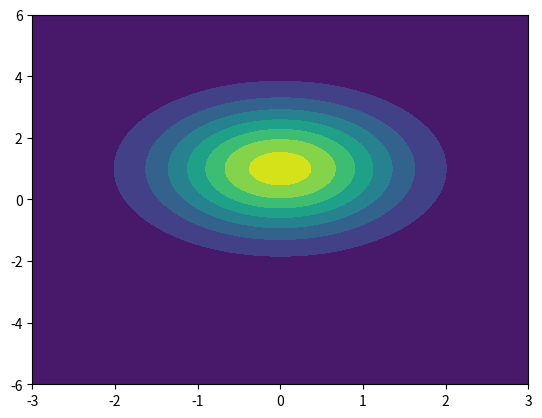
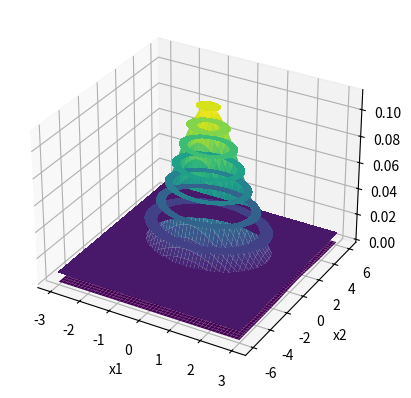
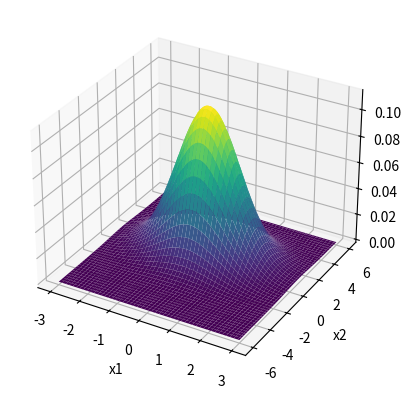

The matplotlib source for these figures, in order:
import numpy as np
import matplotlib.pyplot as plt
from scipy.stats import multivariate_normal

def plot_pdf(mean, cov, samples):
    distr = multivariate_normal(cov=cov, mean=mean, seed=samples)
    x = np.linspace(-3*cov[0][0], 3*cov[0][0], num=100)
    y = np.linspace(-3*cov[1][1], 3*cov[1][1], num=100)
    X, Y = np.meshgrid(x, y)
    pdf = np.zeros(X.shape)
    
    for i in range(X.shape[0]):
        for j in range(X.shape[1]):
            pdf[i, j] = distr.pdf([X[i, j], Y[i, j]])

    plt.contourf(X, Y, pdf, cmap='viridis')
    E_XY = np.mean(X * Y)
    print("E[XY]:", E_XY)
    V_XY = np.var(X * Y)
    print("VAR[XY]:", V_XY)
    fig = plt.figure()
    ax = plt.axes(projection='3d')
    ax.plot_surface(X, Y, pdf, cmap='viridis')
    plt.xlabel("x1")
    plt.ylabel("x2")
    plt.show()

mean = [0, 1]
cov = [[1, 0], [0, 2]]
samples = 200
print("samples:",samples)
plot_pdf(mean, cov, samples)

print("- - - - - - - - - - - - - - - - - - - - - -")

samples = 10
print("samples:",samples)
plot_pdf(mean, cov, samples)

